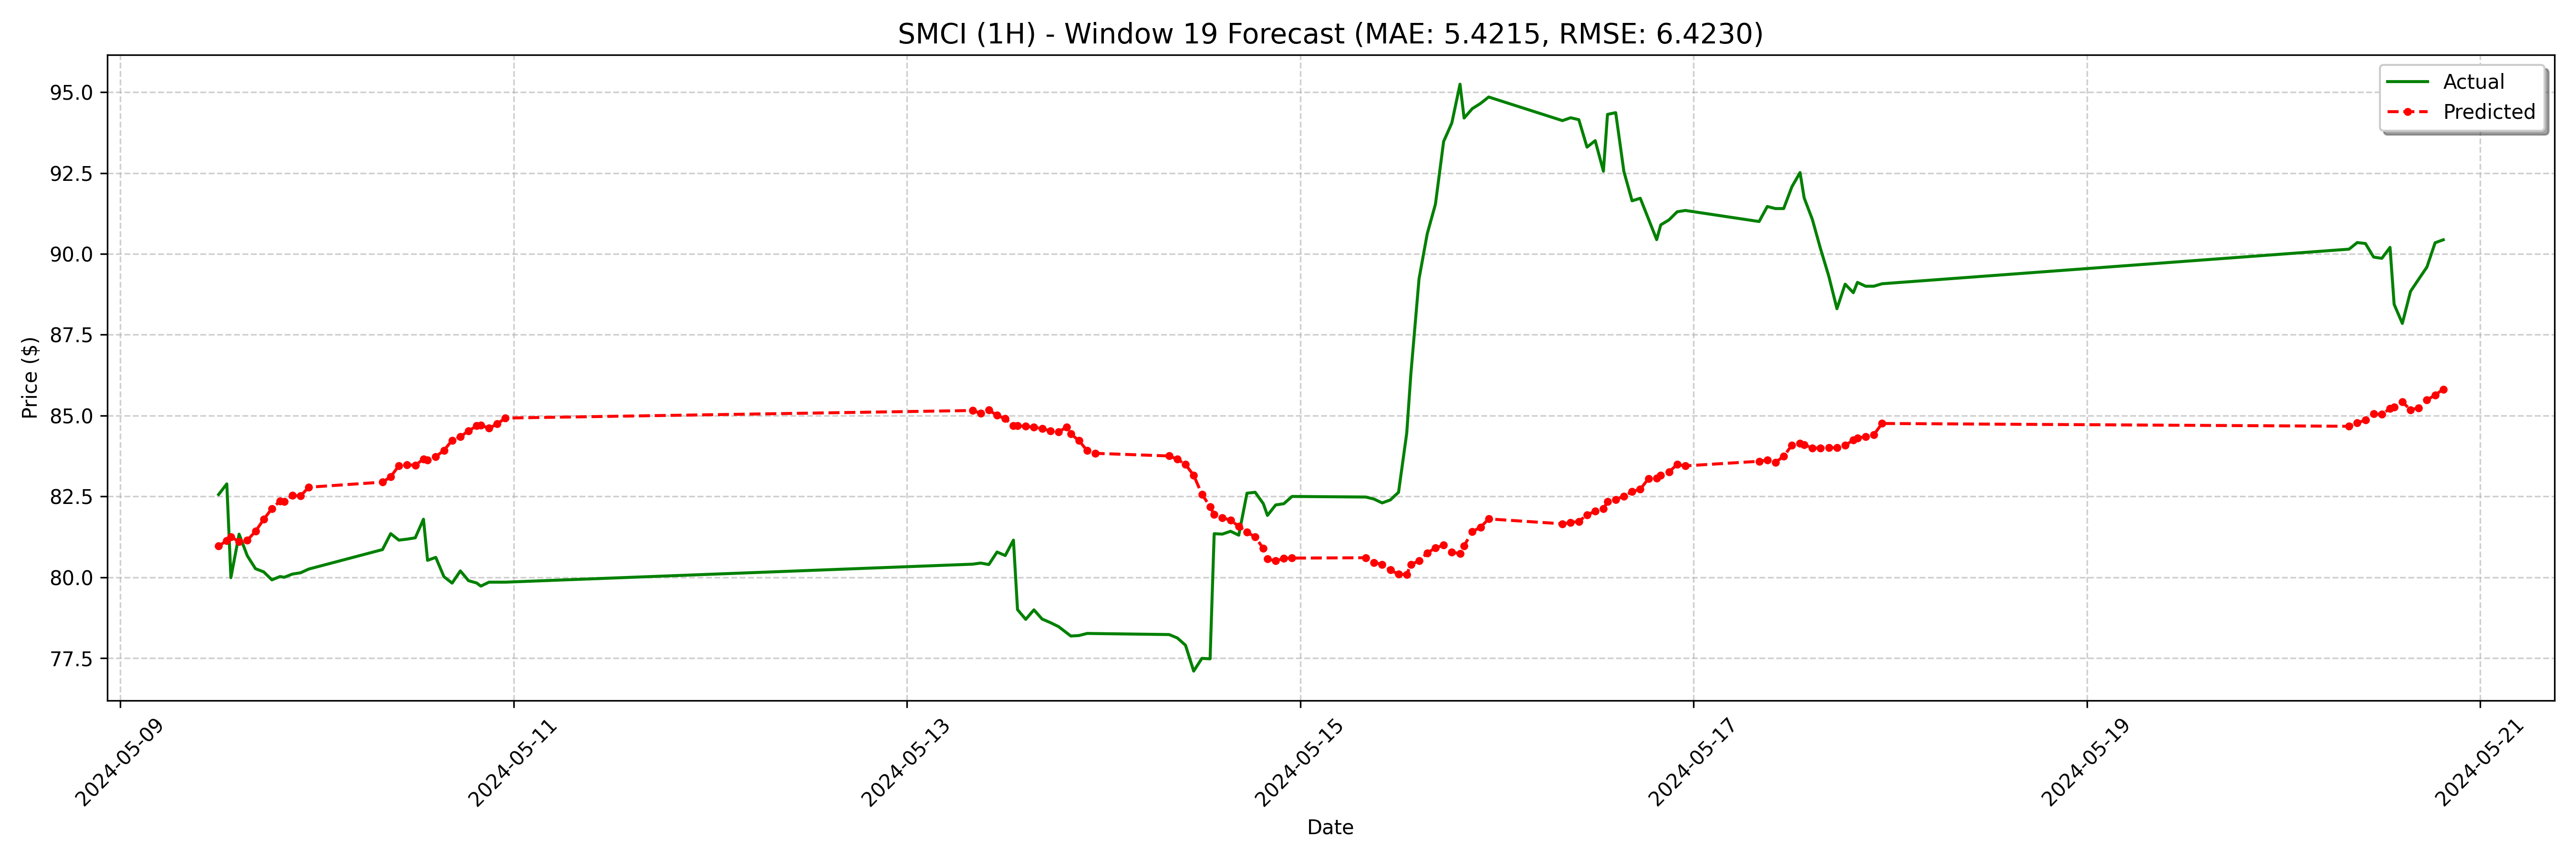

Values plotted in this chart, from the file beside it:
date, actual, forecast
2024-05-09 12:00:00, 82.56, 80.96
2024-05-09 13:00:00, 82.89, 81.14
2024-05-09 13:30:00, 79.99, 81.25
2024-05-09 14:30:00, 81.33, 81.11
2024-05-09 15:30:00, 80.67, 81.15
2024-05-09 16:30:00, 80.27, 81.42
2024-05-09 17:30:00, 80.17, 81.79
2024-05-09 18:30:00, 79.92, 82.12
2024-05-09 19:30:00, 80.02, 82.36
2024-05-09 20:00:00, 80.0, 82.34
2024-05-09 21:00:00, 80.1, 82.53
2024-05-09 22:00:00, 80.14, 82.51
2024-05-09 23:00:00, 80.25, 82.79
2024-05-10 08:00:00, 80.86, 82.94
2024-05-10 09:00:00, 81.35, 83.11
2024-05-10 10:00:00, 81.15, 83.45
2024-05-10 11:00:00, 81.18, 83.48
2024-05-10 12:00:00, 81.22, 83.47
2024-05-10 13:00:00, 81.8, 83.65
2024-05-10 13:30:00, 80.53, 83.63
2024-05-10 14:30:00, 80.62, 83.73
2024-05-10 15:30:00, 80.02, 83.93
2024-05-10 16:30:00, 79.82, 84.24
2024-05-10 17:30:00, 80.2, 84.35
2024-05-10 18:30:00, 79.9, 84.53
2024-05-10 19:30:00, 79.82, 84.68
2024-05-10 20:00:00, 79.73, 84.7
2024-05-10 21:00:00, 79.85, 84.61
2024-05-10 22:00:00, 79.85, 84.74
2024-05-10 23:00:00, 79.85, 84.92
2024-05-13 08:00:00, 80.41, 85.16
2024-05-13 09:00:00, 80.44, 85.07
2024-05-13 10:00:00, 80.4, 85.18
2024-05-13 11:00:00, 80.78, 85.01
2024-05-13 12:00:00, 80.67, 84.9
2024-05-13 13:00:00, 81.15, 84.68
2024-05-13 13:30:00, 79.0, 84.68
2024-05-13 14:30:00, 78.7, 84.67
2024-05-13 15:30:00, 78.99, 84.64
2024-05-13 16:30:00, 78.71, 84.6
2024-05-13 17:30:00, 78.6, 84.52
2024-05-13 18:30:00, 78.48, 84.5
2024-05-13 19:30:00, 78.28, 84.64
2024-05-13 20:00:00, 78.19, 84.43
2024-05-13 21:00:00, 78.2, 84.23
2024-05-13 22:00:00, 78.27, 83.91
2024-05-13 23:00:00, 78.26, 83.83
2024-05-14 08:00:00, 78.23, 83.75
2024-05-14 09:00:00, 78.12, 83.65
2024-05-14 10:00:00, 77.9, 83.49
2024-05-14 11:00:00, 77.1, 83.15
2024-05-14 12:00:00, 77.49, 82.57
2024-05-14 13:00:00, 77.48, 82.19
2024-05-14 13:30:00, 81.35, 81.94
2024-05-14 14:30:00, 81.34, 81.85
2024-05-14 15:30:00, 81.42, 81.76
2024-05-14 16:30:00, 81.3, 81.58
2024-05-14 17:30:00, 82.6, 81.39
2024-05-14 18:30:00, 82.63, 81.25
2024-05-14 19:30:00, 82.28, 80.89
... 68 more rows
